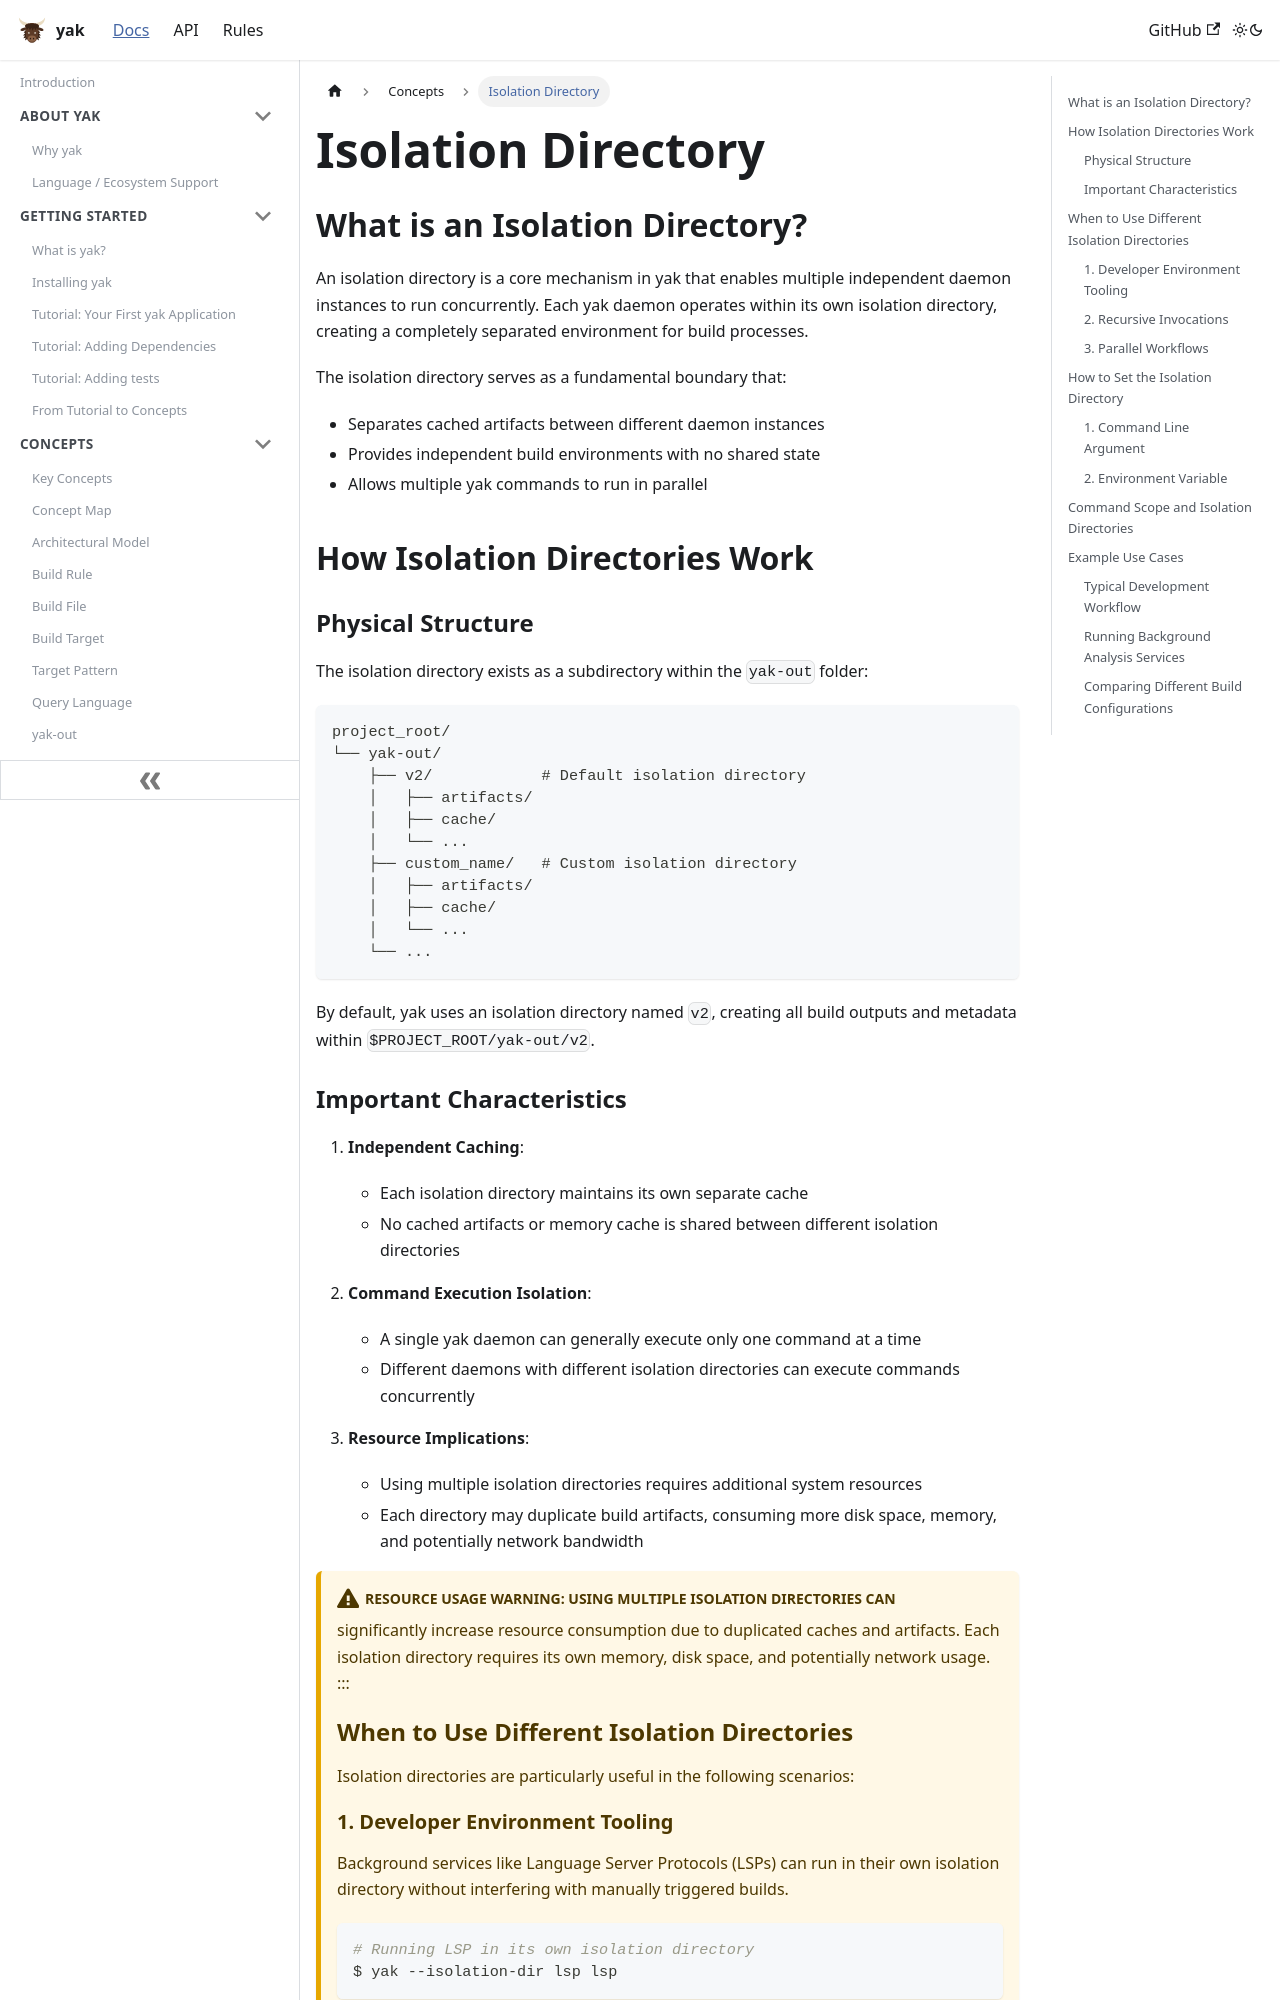

repository: rdeusser/yak · page: docs/concepts/isolation_dir/index.html · generator: docusaurus

---
id: isolation_dir
title: Isolation Directory
---

# Isolation Directory

## What is an Isolation Directory?

An isolation directory is a core mechanism in yak that enables multiple
independent daemon instances to run concurrently. Each yak daemon operates
within its own isolation directory, creating a completely separated environment
for build processes.

The isolation directory serves as a fundamental boundary that:

- Separates cached artifacts between different daemon instances
- Provides independent build environments with no shared state
- Allows multiple yak commands to run in parallel

## How Isolation Directories Work

### Physical Structure

The isolation directory exists as a subdirectory within the `yak-out` folder:

```
project_root/
└── yak-out/
    ├── v2/            # Default isolation directory
    │   ├── artifacts/
    │   ├── cache/
    │   └── ...
    ├── custom_name/   # Custom isolation directory
    │   ├── artifacts/
    │   ├── cache/
    │   └── ...
    └── ...
```

By default, yak uses an isolation directory named `v2`, creating all build
outputs and metadata within `$PROJECT_ROOT/yak-out/v2`.

### Important Characteristics

1. **Independent Caching**:
   - Each isolation directory maintains its own separate cache
   - No cached artifacts or memory cache is shared between different isolation
     directories

2. **Command Execution Isolation**:
   - A single yak daemon can generally execute only one command at a time
   - Different daemons with different isolation directories can execute commands
     concurrently

3. **Resource Implications**:
   - Using multiple isolation directories requires additional system resources
   - Each directory may duplicate build artifacts, consuming more disk space,
     memory, and potentially network bandwidth

:::warning **Resource Usage Warning**: Using multiple isolation directories can
significantly increase resource consumption due to duplicated caches and
artifacts. Each isolation directory requires its own memory, disk space, and
potentially network usage. :::

## When to Use Different Isolation Directories

Isolation directories are particularly useful in the following scenarios:
